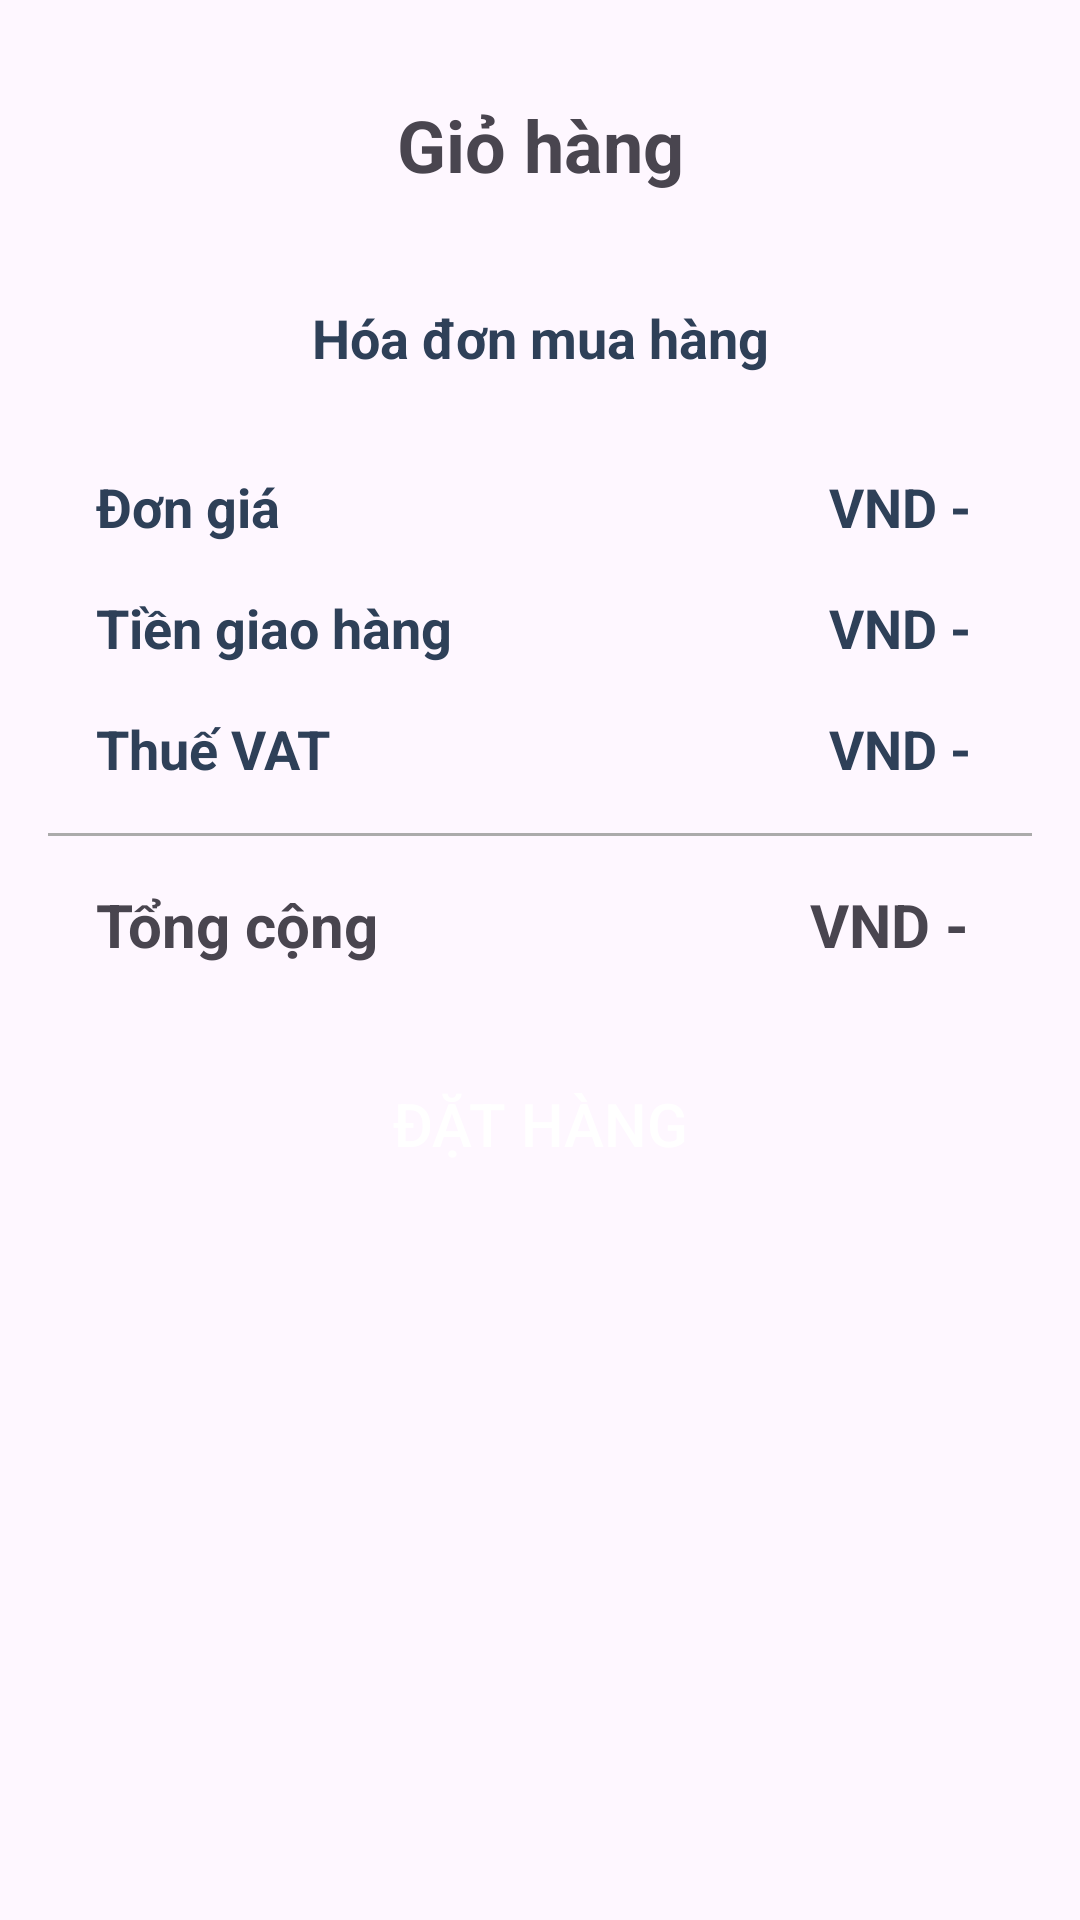

Layout XML and referenced resources for this Android screen:
<!-- AndroidManifest.xml: application theme Theme.AppFood5 -->
<!-- res/layout/activity_cart.xml -->
<?xml version="1.0" encoding="utf-8"?>
<androidx.constraintlayout.widget.ConstraintLayout xmlns:android="http://schemas.android.com/apk/res/android"
    xmlns:app="http://schemas.android.com/apk/res-auto"
    xmlns:tools="http://schemas.android.com/tools"
    android:layout_width="match_parent"
    android:layout_height="match_parent"
    tools:context=".Activity.CartActivity">

    <ImageView

        android:id="@+id/backBtn"
        android:layout_width="wrap_content"
        android:layout_height="wrap_content"
        android:layout_marginStart="16dp"
        android:layout_marginTop="16dp"
        app:layout_constraintStart_toStartOf="parent"
        app:layout_constraintTop_toTopOf="parent"
        tools:srcCompat="@drawable/arrow" />

    <TextView
        android:id="@+id/emptyTxt"
        android:layout_width="wrap_content"
        android:textColor="@color/blue_gray"
        android:visibility="gone"
        android:layout_height="wrap_content"
        android:text="Giỏ hàng của bạn đang trống"
        app:layout_constraintBottom_toBottomOf="parent"
        app:layout_constraintEnd_toEndOf="parent"
        app:layout_constraintStart_toStartOf="@+id/scrollviewCart"
        app:layout_constraintTop_toTopOf="parent" />

    <ScrollView
        android:id="@+id/scrollviewCart"
        android:layout_width="match_parent"
        android:layout_height="match_parent">

        <LinearLayout
            android:layout_width="match_parent"
            android:layout_height="wrap_content"
            android:orientation="vertical"
            android:padding="16dp">

            <TextView
                android:id="@+id/textView16"
                android:layout_width="match_parent"
                android:layout_height="wrap_content"
                android:padding="16dp"
                android:text="Giỏ hàng"
                android:textAlignment="center"
                android:textSize="24sp"
                android:textStyle="bold" />

            <androidx.recyclerview.widget.RecyclerView
                android:id="@+id/cardView"
                android:layout_width="match_parent"
                android:layout_height="match_parent"
                android:clipToPadding="false" />

            <TextView
                android:id="@+id/textView17"
                android:layout_width="match_parent"
                android:layout_height="wrap_content"
                android:layout_marginTop="20dp"
                android:text="Hóa đơn mua hàng"
                android:textAlignment="center"
                android:textColor="@color/blue_gray"
                android:textSize="18sp"
                android:textStyle="bold" />

            <androidx.constraintlayout.widget.ConstraintLayout
                android:layout_width="match_parent"
                android:layout_height="200dp"
                android:layout_marginTop="16dp"
                android:background="@drawable/grey_background">

                <TextView
                    android:id="@+id/textView19"
                    style="@style/textStyle"
                    android:layout_width="wrap_content"
                    android:layout_height="wrap_content"
                    android:layout_marginStart="16dp"
                    android:layout_marginTop="16dp"
                    android:text="Đơn giá"
                    app:layout_constraintStart_toStartOf="parent"
                    app:layout_constraintTop_toTopOf="parent" />

                <TextView
                    android:id="@+id/textView21"
                    style="@style/textStyle"
                    android:layout_width="wrap_content"
                    android:layout_height="wrap_content"
                    android:layout_marginStart="16dp"
                    android:layout_marginTop="16dp"
                    android:text="Tiền giao hàng"
                    app:layout_constraintStart_toStartOf="parent"
                    app:layout_constraintTop_toBottomOf="@+id/textView19" />

                <TextView
                    android:id="@+id/textView22"
                    style="@style/textStyle"
                    android:layout_width="wrap_content"
                    android:layout_height="wrap_content"
                    android:layout_marginStart="16dp"
                    android:layout_marginTop="16dp"
                    android:text="Thuế VAT"
                    app:layout_constraintStart_toStartOf="parent"
                    app:layout_constraintTop_toBottomOf="@+id/textView21" />

                <TextView
                    android:id="@+id/totalFeeTxt"
                    style="@style/textStyle"
                    android:layout_width="wrap_content"
                    android:layout_height="wrap_content"
                    android:layout_marginEnd="16dp"
                    android:text="VND - "
                    app:layout_constraintEnd_toEndOf="parent"
                    app:layout_constraintTop_toTopOf="@+id/textView19" />

                <TextView
                    android:id="@+id/deliveryTxt"
                    style="@style/textStyle"
                    android:layout_width="wrap_content"
                    android:layout_height="wrap_content"
                    android:layout_marginEnd="16dp"
                    android:text="VND - "
                    app:layout_constraintEnd_toEndOf="parent"
                    app:layout_constraintTop_toTopOf="@+id/textView21" />

                <TextView
                    android:id="@+id/taxTxt"
                    style="@style/textStyle"
                    android:layout_width="wrap_content"
                    android:layout_height="wrap_content"
                    android:layout_marginEnd="16dp"
                    android:text="VND - "
                    app:layout_constraintEnd_toEndOf="parent"
                    app:layout_constraintTop_toTopOf="@+id/textView22" />

                <View
                    android:id="@+id/view"
                    android:layout_width="0dp"
                    android:layout_height="1dp"
                    android:layout_marginTop="16dp"
                    android:background="#ABABAB"
                    app:layout_constraintEnd_toEndOf="parent"
                    app:layout_constraintStart_toStartOf="parent"
                    app:layout_constraintTop_toBottomOf="@+id/textView22" />

                <TextView
                    android:id="@+id/textView27"
                    android:layout_width="wrap_content"
                    android:layout_height="wrap_content"
                    android:layout_marginTop="16dp"
                    android:text="Tổng cộng"
                    android:textSize="20sp"
                    android:textStyle="bold"
                    app:layout_constraintStart_toStartOf="@+id/textView22"
                    app:layout_constraintTop_toBottomOf="@+id/view" />

                <TextView
                    android:id="@+id/totalTxt"
                    android:layout_width="wrap_content"
                    android:layout_height="wrap_content"
                    android:layout_marginTop="16dp"
                    android:layout_marginEnd="16dp"
                    android:text="VND - "
                    android:textSize="20sp"
                    android:textStyle="bold"
                    app:layout_constraintEnd_toEndOf="parent"
                    app:layout_constraintTop_toBottomOf="@+id/view" />
            </androidx.constraintlayout.widget.ConstraintLayout>

            <androidx.appcompat.widget.AppCompatButton
                android:id="@+id/orderButton"
                android:layout_width="match_parent"
                android:layout_height="wrap_content"
                android:layout_marginTop="10dp"
                android:background="@drawable/red_button_background"
                android:text="Đặt hàng"
                android:textColor="@color/white"
                android:textSize="20sp" />

        </LinearLayout>
    </ScrollView>

</androidx.constraintlayout.widget.ConstraintLayout>
<!-- resources referenced by this layout -->
<resources>
  <color name="blue_gray">#2E4058</color>
  <color name="white">#FFFFFFFF</color>
  <style name="textStyle" parent="Widget.AppCompat.TextView">
          <item name="android:textColor">@color/blue_gray</item>
          <item name="android:textSize">18sp</item>
          <item name="android:textStyle">bold</item>
      </style>
  <style name="Theme.AppFood5" parent="Base.Theme.AppFood5" />
  <style name="Base.Theme.AppFood5" parent="Theme.Material3.DayNight.NoActionBar">
          
          
      </style>
</resources>
